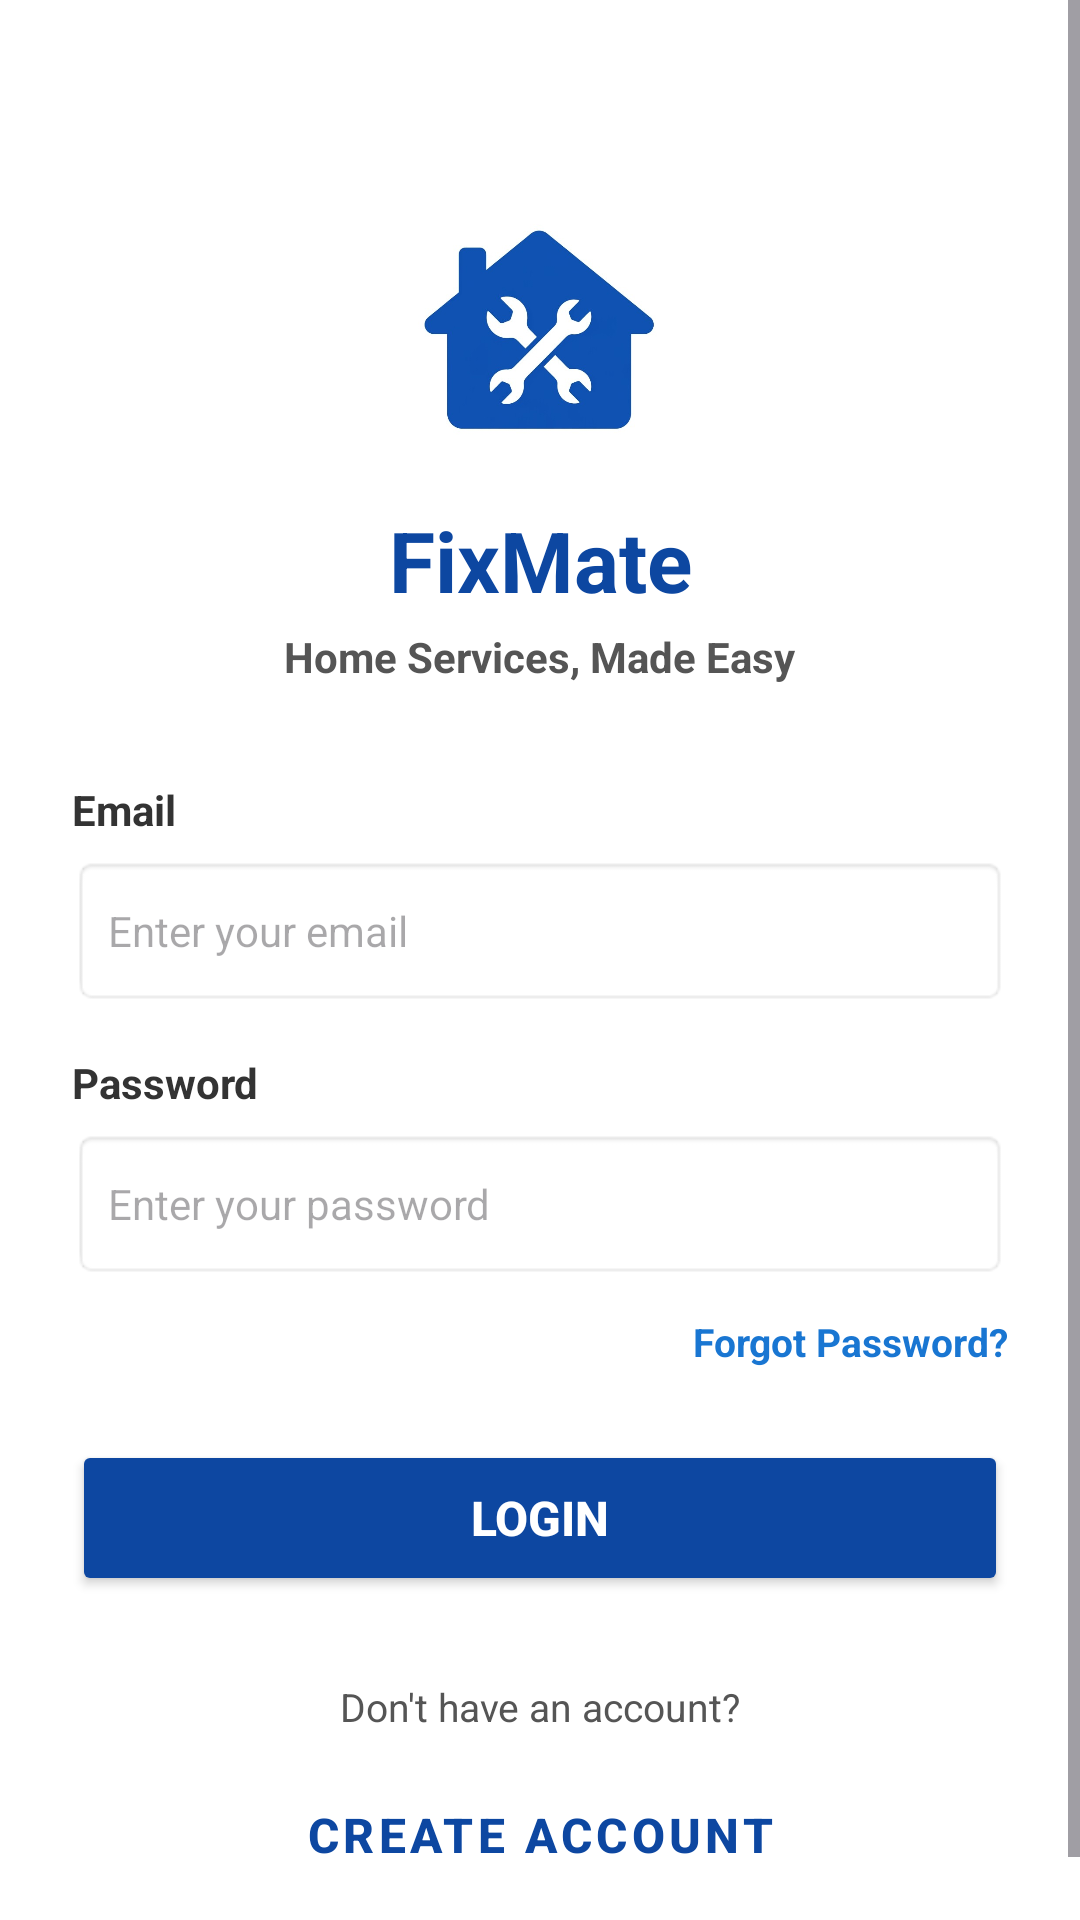

Reconstruct the res/layout file that produces this screen, plus the resources it refers to.
<!-- AndroidManifest.xml: application theme Theme.FixMate -->
<!-- res/layout/activity_sign_in.xml -->
<?xml version="1.0" encoding="utf-8"?>
<ScrollView xmlns:android="http://schemas.android.com/apk/res/android"
    xmlns:app="http://schemas.android.com/apk/res-auto"
    xmlns:tools="http://schemas.android.com/tools"
    android:id="@+id/main"
    android:layout_width="match_parent"
    android:layout_height="match_parent"
    android:fillViewport="true"
    android:background="#FFFFFF"
    tools:context=".SignInActivity">

    <androidx.constraintlayout.widget.ConstraintLayout
        android:layout_width="match_parent"
        android:layout_height="wrap_content"
        android:padding="24dp">

        
        <ImageView
            android:id="@+id/imgLogo"
            android:layout_width="100dp"
            android:layout_height="100dp"
            android:layout_marginTop="32dp"
            android:src="@drawable/home"
            app:layout_constraintEnd_toEndOf="parent"
            app:layout_constraintStart_toStartOf="parent"
            app:layout_constraintTop_toTopOf="parent" />

        
        <TextView
            android:id="@+id/txtAppName"
            android:layout_width="wrap_content"
            android:layout_height="wrap_content"
            android:layout_marginTop="12dp"
            android:text="FixMate"
            android:textColor="#0D47A1"
            android:textSize="28sp"
            android:textStyle="bold"
            app:layout_constraintEnd_toEndOf="parent"
            app:layout_constraintStart_toStartOf="parent"
            app:layout_constraintTop_toBottomOf="@id/imgLogo" />

        
        <TextView
            android:id="@+id/txtSubtitle"
            android:layout_width="wrap_content"
            android:layout_height="wrap_content"
            android:layout_marginTop="4dp"
            android:text="Home Services, Made Easy"
            android:textColor="#555555"
            android:textSize="14sp"
            android:textStyle="bold"
            app:layout_constraintEnd_toEndOf="parent"
            app:layout_constraintStart_toStartOf="parent"
            app:layout_constraintTop_toBottomOf="@id/txtAppName" />

        
        <TextView
            android:id="@+id/lblEmail"
            android:layout_width="wrap_content"
            android:layout_height="wrap_content"
            android:layout_marginTop="32dp"
            android:text="Email"
            android:textColor="#333333"
            android:textSize="14sp"
            android:textStyle="bold"
            app:layout_constraintStart_toStartOf="parent"
            app:layout_constraintTop_toBottomOf="@id/txtSubtitle" />

        
        <EditText
            android:id="@+id/etEmail"
            android:layout_width="0dp"
            android:layout_height="50dp"
            android:layout_marginTop="6dp"
            android:background="@android:drawable/editbox_background"
            android:hint="Enter your email"
            android:inputType="textEmailAddress"
            android:paddingHorizontal="12dp"
            android:textSize="14sp"
            app:layout_constraintEnd_toEndOf="parent"
            app:layout_constraintStart_toStartOf="parent"
            app:layout_constraintTop_toBottomOf="@id/lblEmail" />

        
        <TextView
            android:id="@+id/lblPassword"
            android:layout_width="wrap_content"
            android:layout_height="wrap_content"
            android:layout_marginTop="16dp"
            android:text="Password"
            android:textColor="#333333"
            android:textSize="14sp"
            android:textStyle="bold"
            app:layout_constraintStart_toStartOf="parent"
            app:layout_constraintTop_toBottomOf="@id/etEmail" />

        
        <EditText
            android:id="@+id/etPassword"
            android:layout_width="0dp"
            android:layout_height="50dp"
            android:layout_marginTop="6dp"
            android:background="@android:drawable/editbox_background"
            android:hint="Enter your password"
            android:inputType="textPassword"
            android:paddingHorizontal="12dp"
            android:textSize="14sp"
            app:layout_constraintEnd_toEndOf="parent"
            app:layout_constraintStart_toStartOf="parent"
            app:layout_constraintTop_toBottomOf="@id/lblPassword" />

        
        <TextView
            android:id="@+id/txtForgotPassword"
            android:layout_width="wrap_content"
            android:layout_height="wrap_content"
            android:layout_marginTop="12dp"
            android:text="Forgot Password?"
            android:textColor="#1976D2"
            android:textSize="13sp"
            android:textStyle="bold"
            app:layout_constraintEnd_toEndOf="parent"
            app:layout_constraintTop_toBottomOf="@id/etPassword" />

        
        <Button
            android:id="@+id/btnLogin"
            android:layout_width="0dp"
            android:layout_height="52dp"
            android:layout_marginTop="24dp"
            android:backgroundTint="#0D47A1"
            android:text="Login"
            android:textColor="#FFFFFF"
            android:textSize="16sp"
            android:textStyle="bold"
            app:layout_constraintEnd_toEndOf="parent"
            app:layout_constraintStart_toStartOf="parent"
            app:layout_constraintTop_toBottomOf="@id/txtForgotPassword" />

        
        <TextView
            android:id="@+id/txtNoAccount"
            android:layout_width="wrap_content"
            android:layout_height="wrap_content"
            android:layout_marginTop="28dp"
            android:text="Don't have an account?"
            android:textColor="#555555"
            android:textSize="13sp"
            app:layout_constraintEnd_toEndOf="parent"
            app:layout_constraintStart_toStartOf="parent"
            app:layout_constraintTop_toBottomOf="@id/btnLogin" />

        
        <Button
            android:id="@+id/btnCreateAccount"
            style="@style/Widget.MaterialComponents.Button.OutlinedButton"
            android:layout_width="0dp"
            android:layout_height="52dp"
            android:layout_marginTop="8dp"
            android:text="Create Account"
            android:textColor="#0D47A1"
            android:textSize="16sp"
            android:textStyle="bold"
            app:strokeColor="#0D47A1"
            app:strokeWidth="1dp"
            app:layout_constraintEnd_toEndOf="parent"
            app:layout_constraintStart_toStartOf="parent"
            app:layout_constraintTop_toBottomOf="@id/txtNoAccount" />

    </androidx.constraintlayout.widget.ConstraintLayout>
</ScrollView>
<!-- resources referenced by this layout -->
<resources>
  <!-- drawable home: jpg bitmap (drawable, 27723 bytes) -->
  <style name="Theme.FixMate" parent="Base.Theme.FixMate" />
  <style name="Base.Theme.FixMate" parent="Theme.Material3.DayNight.NoActionBar">
          
          
      </style>
</resources>
